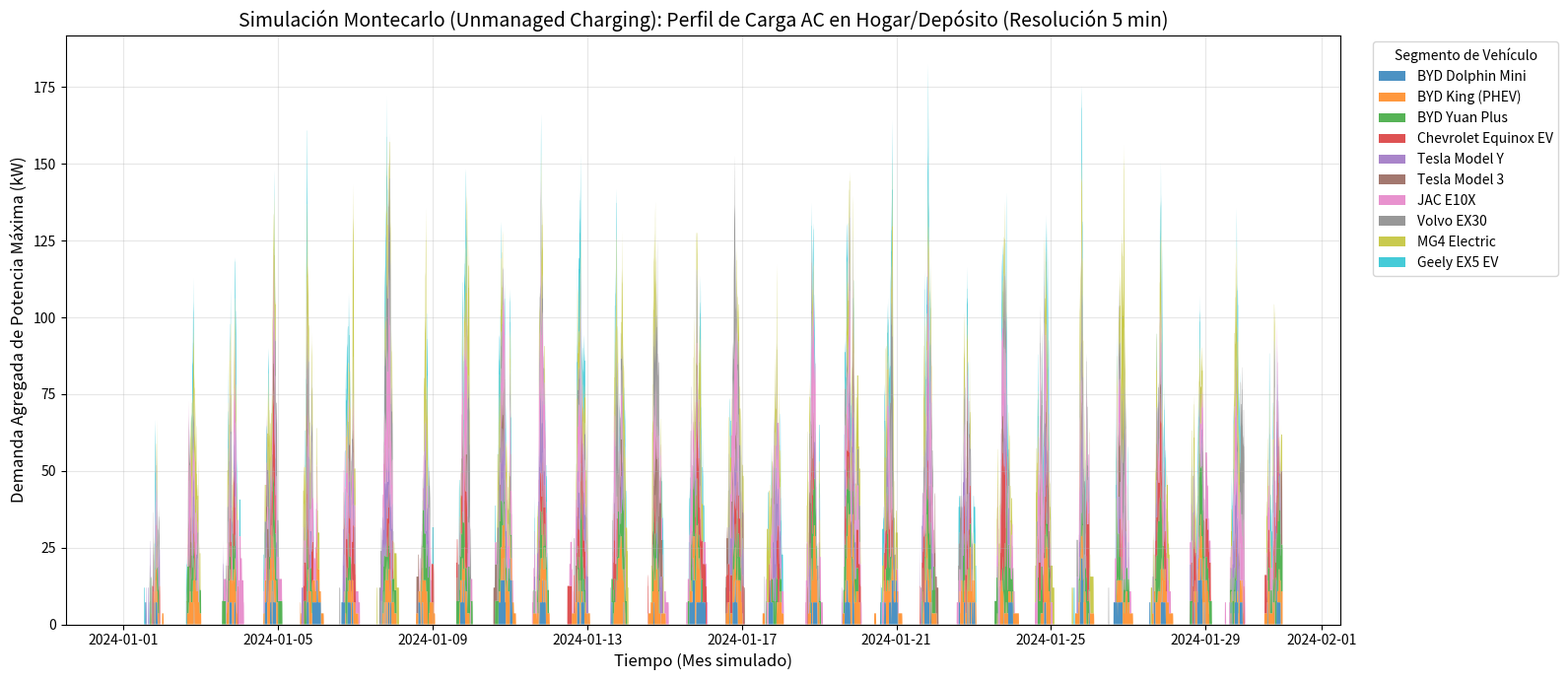

Source code (Python):
import numpy as np
import pandas as pd
import matplotlib.pyplot as plt

# 1. PARAMETRIZACIÓN BASE Y RESOLUCIÓN TEMPORAL
DIAS_SIMULACION = 30
INTERVALOS_POR_HORA = 12  # Resolución de 5 minutos según metodología IEA
INTERVALOS_POR_DIA = 24 * INTERVALOS_POR_HORA
TOTAL_INTERVALOS = DIAS_SIMULACION * INTERVALOS_POR_DIA
EFICIENCIA_AC = 0.92
LIMITE_DESCARGA = 0.90  # El SOC no baja del 10% (Capacidad neta = 90%)

# Generación del índice de tiempo mensual (Resolución 5 min)
rango_tiempo = pd.date_range(start="2024-01-01 00:00",
                             periods=TOTAL_INTERVALOS, freq="5min")

# Base de datos de la flota
# Formato: [Capacidad_kWh, Consumo_kWh_km, P_real_AC_kW, Cantidad, Perfil_Uso]
flota_ve = {
    'BYD Dolphin Mini': [34.04, 0.105, 6.6, 10, 'Privado'],
    'BYD King (PHEV)': [24.57, 0.120, 3.3, 18, 'Privado'],
    'BYD Yuan Plus': [55.19, 0.125, 7.0, 17, 'Privado'],
    'Chevrolet Equinox EV': [85.00, 0.185, 11.5, 9, 'Privado'],
    'Tesla Model Y': [69.50, 0.146, 11.0, 13, 'Privado'],
    'Tesla Model 3': [69.50, 0.134, 11.0, 8, 'Privado'],
    'JAC E10X': [31.40, 0.105, 6.6, 19, 'Flotilla'],
    'Volvo EX30': [60.00, 0.160, 11.0, 14, 'Privado'],
    'MG4 Electric': [64.00, 0.150, 11.0, 17, 'Privado'],
    'Geely EX5 EV': [60.22, 0.145, 11.0, 8, 'Privado']
}

# Inicialización de la matriz de resultados
resultados_potencia = pd.DataFrame(0.0, index=rango_tiempo,
                                   columns=flota_ve.keys())

# 2. MOTOR DE SIMULACIÓN (MONTECARLO)
np.random.seed(42)

for modelo, parametros in flota_ve.items():
    cap_bat, consumo, p_real_ac, cantidad, perfil = parametros
    cap_neta = cap_bat * LIMITE_DESCARGA

    for unidad in range(cantidad):
        energia_pendiente = 0.0  # Energía acumulada en el vehículo sin cargar

        for dia in range(DIAS_SIMULACION):
            # A) Generación de distancia diaria (Log-normal para privados, Normal para flotillas)
            if perfil == 'Privado':
                # Parámetros para media ~30 km y cola asimétrica de viajes largos
                distancia_dia = np.random.lognormal(mean=3.3, sigma=0.5)
            else:
                # Flotillas con recorridos más estructurados y predecibles
                distancia_dia = np.random.normal(loc=50.0, scale=15.0)

            distancia_dia = max(0, distancia_dia)
            energia_consumida = distancia_dia * consumo
            energia_pendiente += energia_consumida

            # Limitar la energía pendiente a la capacidad máxima extraíble físicamente
            energia_pendiente = min(energia_pendiente, cap_neta)
            soc_actual = (cap_bat - energia_pendiente) / cap_bat

            # B) Decisión estocástica de conexión (Shifting)
            cargar_hoy = True
            if soc_actual > 0.50:
                # Si hay más del 50% de batería, hay un 60% de probabilidad de posponer la carga
                if np.random.random() < 0.60:
                    cargar_hoy = False

            # C) Evento de Carga (Unmanaged Charging - Máxima Potencia)
            if cargar_hoy and energia_pendiente > 0:
                # Hora de llegada al Hogar/Depósito (Media 19:00 hrs)
                hora_llegada = np.random.normal(loc=19.0, scale=2.5)
                hora_llegada = np.clip(hora_llegada, 0, 23.99)

                intervalo_llegada_dia = int(
                    hora_llegada * INTERVALOS_POR_HORA)
                indice_global_inicio = (
                                                   dia * INTERVALOS_POR_DIA) + intervalo_llegada_dia

                potencia_red = p_real_ac / EFICIENCIA_AC
                horas_necesarias = energia_pendiente / (
                            p_real_ac * EFICIENCIA_AC)
                intervalos_necesarios = int(
                    np.ceil(horas_necesarias * INTERVALOS_POR_HORA))

                # Inyección de carga a máxima capacidad desde el momento de conexión
                for i in range(intervalos_necesarios):
                    indice_actual = indice_global_inicio + i
                    if indice_actual < TOTAL_INTERVALOS:
                        # Para el último intervalo, ajustar potencia si requiere una fracción
                        if i == intervalos_necesarios - 1:
                            fraccion = (
                                                   horas_necesarias * INTERVALOS_POR_HORA) - int(
                                horas_necesarias * INTERVALOS_POR_HORA)
                            if fraccion > 0:
                                resultados_potencia.iloc[
                                    indice_actual, resultados_potencia.columns.get_loc(
                                        modelo)] += (potencia_red * fraccion)
                            else:
                                resultados_potencia.iloc[
                                    indice_actual, resultados_potencia.columns.get_loc(
                                        modelo)] += potencia_red
                        else:
                            resultados_potencia.iloc[
                                indice_actual, resultados_potencia.columns.get_loc(
                                    modelo)] += potencia_red

                # Reinicio del acumulador de energía tras la sesión de carga completa
                energia_pendiente = 0.0

# 3. VISUALIZACIÓN DE RESULTADOS
plt.figure(figsize=(16, 7))

plt.stackplot(resultados_potencia.index,
              [resultados_potencia[col] for col in
               resultados_potencia.columns],
              labels=resultados_potencia.columns,
              alpha=0.8)

plt.title(
    'Simulación Montecarlo (Unmanaged Charging): Perfil de Carga AC en Hogar/Depósito (Resolución 5 min)',
    fontsize=14)
plt.ylabel('Demanda Agregada de Potencia Máxima (kW)', fontsize=12)
plt.xlabel('Tiempo (Mes simulado)', fontsize=12)
plt.legend(loc='upper left', bbox_to_anchor=(1.02, 1),
           title="Segmento de Vehículo")
plt.grid(True, alpha=0.3)
plt.tight_layout()

plt.show()
